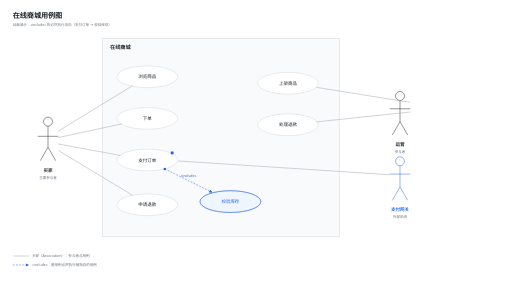
t = 0.00 s
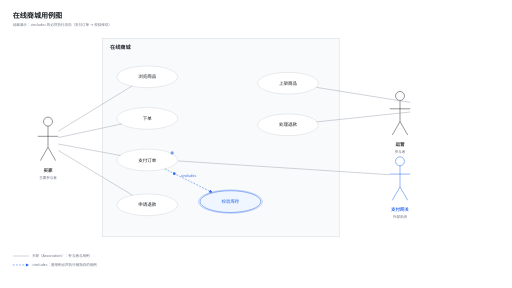
t = 0.40 s
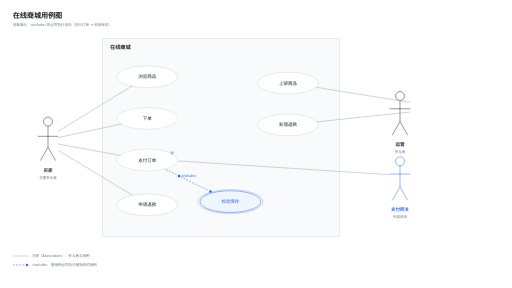
t = 0.60 s
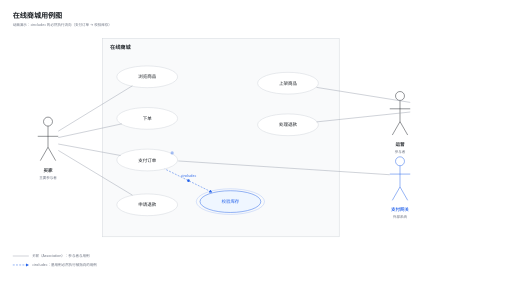
t = 1.00 s
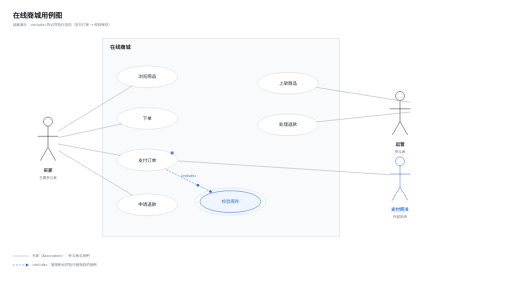
t = 1.40 s
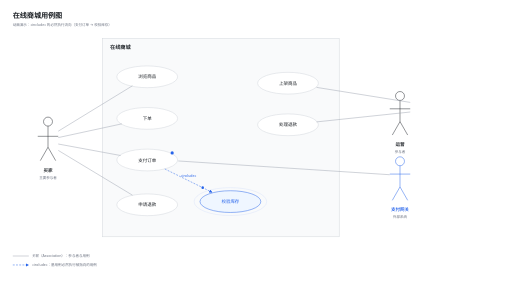
t = 1.60 s

The animated SVG that drew these frames (rendered in a browser with its animation timeline set to each time). Animation: 6 SMIL elements (animate=5,animateMotion=1); one cycle of 2.00 s, repeats indefinitely.

<svg viewBox="0 0 1600 900" xmlns="http://www.w3.org/2000/svg" font-family="system-ui, -apple-system, 'Segoe UI', 'PingFang SC', 'Hiragino Sans GB', 'Microsoft YaHei', sans-serif">
  <defs>
    <marker id="arr" viewBox="0 0 10 10" refX="9" refY="5" markerWidth="7" markerHeight="7" orient="auto">
      <path d="M0 0 L10 5 L0 10 z" fill="#2563EB"/>
    </marker>
    <marker id="arrGray" viewBox="0 0 10 10" refX="9" refY="5" markerWidth="7" markerHeight="7" orient="auto">
      <path d="M0 0 L10 5 L0 10 z" fill="#9CA3AF"/>
    </marker>
  </defs>
  <rect width="1600" height="900" fill="#FFFFFF"/>

  <!-- 标题 -->
  <text x="40" y="56" font-size="22" font-weight="600" fill="#1F2328">在线商城用例图</text>
  <text x="40" y="82" font-size="11" fill="#6B7280">动画演示：«include» 的必然执行流向（支付订单 → 校验库存）</text>

  <!-- 系统边界 -->
  <rect x="320" y="120" width="740" height="620" fill="#F9FAFB" stroke="#D1D5DB" stroke-width="1.5"/>
  <text x="344" y="152" font-size="16" font-weight="600" fill="#1F2328">在线商城</text>

  <!-- 用例椭圆（左列：买家） -->
  <ellipse cx="460" cy="240" rx="95" ry="34" fill="#FFFFFF" stroke="#D1D5DB" stroke-width="1.5"/>
  <text x="460" y="245" text-anchor="middle" font-size="14" font-weight="500" fill="#1F2328">浏览商品</text>

  <ellipse cx="460" cy="370" rx="95" ry="34" fill="#FFFFFF" stroke="#D1D5DB" stroke-width="1.5"/>
  <text x="460" y="375" text-anchor="middle" font-size="14" font-weight="500" fill="#1F2328">下单</text>

  <!-- 支付订单：活跃节点（脉冲圆点） -->
  <ellipse cx="460" cy="500" rx="95" ry="34" fill="#FFFFFF" stroke="#D1D5DB" stroke-width="1.5"/>
  <text x="460" y="505" text-anchor="middle" font-size="14" font-weight="500" fill="#1F2328">支付订单</text>
  <circle cx="538" cy="478" r="5" fill="#2563EB">
    <animate attributeName="opacity" values="1;0.2;1" dur="1.6s" repeatCount="indefinite"/>
  </circle>

  <ellipse cx="460" cy="640" rx="95" ry="34" fill="#FFFFFF" stroke="#D1D5DB" stroke-width="1.5"/>
  <text x="460" y="645" text-anchor="middle" font-size="14" font-weight="500" fill="#1F2328">申请退款</text>

  <!-- 被 include 的用例：强调 + 扩散脉冲环 -->
  <ellipse cx="720" cy="630" rx="95" ry="34" fill="#EFF6FF" stroke="#2563EB" stroke-width="1.5"/>
  <ellipse cx="720" cy="630" rx="95" ry="34" fill="none" stroke="#2563EB" stroke-width="1.5">
    <animate attributeName="rx" values="95;118" dur="2s" repeatCount="indefinite"/>
    <animate attributeName="ry" values="34;46" dur="2s" repeatCount="indefinite"/>
    <animate attributeName="opacity" values="0.7;0" dur="2s" repeatCount="indefinite"/>
  </ellipse>
  <text x="720" y="635" text-anchor="middle" font-size="14" font-weight="500" fill="#2563EB">校验库存</text>

  <!-- 用例椭圆（右列：运营） -->
  <ellipse cx="900" cy="260" rx="95" ry="34" fill="#FFFFFF" stroke="#D1D5DB" stroke-width="1.5"/>
  <text x="900" y="265" text-anchor="middle" font-size="14" font-weight="500" fill="#1F2328">上架商品</text>

  <ellipse cx="900" cy="390" rx="95" ry="34" fill="#FFFFFF" stroke="#D1D5DB" stroke-width="1.5"/>
  <text x="900" y="395" text-anchor="middle" font-size="14" font-weight="500" fill="#1F2328">处理退款</text>

  <!-- 参与者：买家（左） -->
  <g stroke="#1F2328" stroke-width="1.5" fill="none">
    <circle cx="150" cy="380" r="14" fill="#FFFFFF"/>
    <line x1="150" y1="394" x2="150" y2="460"/>
    <line x1="118" y1="426" x2="182" y2="426"/>
    <line x1="150" y1="460" x2="126" y2="502"/>
    <line x1="150" y1="460" x2="174" y2="502"/>
  </g>
  <text x="150" y="536" text-anchor="middle" font-size="14" font-weight="600" fill="#1F2328">买家</text>
  <text x="150" y="558" text-anchor="middle" font-size="11" fill="#6B7280">主要参与者</text>

  <!-- 参与者：运营（右） -->
  <g stroke="#1F2328" stroke-width="1.5" fill="none">
    <circle cx="1250" cy="300" r="14" fill="#FFFFFF"/>
    <line x1="1250" y1="314" x2="1250" y2="380"/>
    <line x1="1218" y1="340" x2="1282" y2="340"/>
    <line x1="1250" y1="380" x2="1226" y2="422"/>
    <line x1="1250" y1="380" x2="1274" y2="422"/>
  </g>
  <text x="1250" y="456" text-anchor="middle" font-size="14" font-weight="600" fill="#1F2328">运营</text>
  <text x="1250" y="478" text-anchor="middle" font-size="11" fill="#6B7280">参与者</text>

  <!-- 参与者：支付网关（右，外部系统） -->
  <g stroke="#2563EB" stroke-width="1.5" fill="none">
    <circle cx="1250" cy="504" r="14" fill="#FFFFFF"/>
    <line x1="1250" y1="518" x2="1250" y2="584"/>
    <line x1="1218" y1="544" x2="1282" y2="544"/>
    <line x1="1250" y1="584" x2="1226" y2="626"/>
    <line x1="1250" y1="584" x2="1274" y2="626"/>
  </g>
  <text x="1250" y="660" text-anchor="middle" font-size="14" font-weight="600" fill="#2563EB">支付网关</text>
  <text x="1250" y="682" text-anchor="middle" font-size="11" fill="#6B7280">外部系统</text>

  <!-- 关联（实线，无箭头）：买家 -->
  <g stroke="#9CA3AF" stroke-width="1.5">
    <line x1="182" y1="410" x2="414" y2="268"/>
    <line x1="182" y1="430" x2="381" y2="387"/>
    <line x1="182" y1="450" x2="377" y2="486"/>
    <line x1="182" y1="470" x2="414" y2="610"/>
  </g>

  <!-- 关联（实线，无箭头）：运营 -->
  <g stroke="#9CA3AF" stroke-width="1.5">
    <line x1="1282" y1="320" x2="989" y2="273"/>
    <line x1="1282" y1="350" x2="989" y2="381"/>
  </g>

  <!-- 关联（实线，无箭头）：支付网关 — 支付订单 -->
  <line x1="1218" y1="546" x2="557" y2="503" stroke="#9CA3AF" stroke-width="1.5"/>

  <!-- include：支付订单 → 校验库存（虚线流动 + 数据包） -->
  <path id="pInc" d="M515 528 L663 601" fill="none" stroke="#2563EB" stroke-width="1.5" stroke-dasharray="6 4" marker-end="url(#arr)">
    <animate attributeName="stroke-dashoffset" from="20" to="0" dur="0.8s" repeatCount="indefinite"/>
  </path>
  <circle r="4" fill="#2563EB">
    <animateMotion dur="2s" repeatCount="indefinite">
      <mpath href="#pInc"/>
    </animateMotion>
  </circle>
  <text x="589" y="552" text-anchor="middle" font-size="11" fill="#2563EB">«include»</text>

  <!-- 图例 -->
  <line x1="40" y1="800" x2="90" y2="800" stroke="#9CA3AF" stroke-width="1.5"/>
  <text x="100" y="804" font-size="11" fill="#6B7280">关联（Association）：参与者与用例</text>
  <line x1="40" y1="828" x2="90" y2="828" stroke="#2563EB" stroke-width="1.5" stroke-dasharray="6 4" marker-end="url(#arr)"/>
  <text x="100" y="832" font-size="11" fill="#6B7280">«include»：基用例必然执行被指向的用例</text>
</svg>
